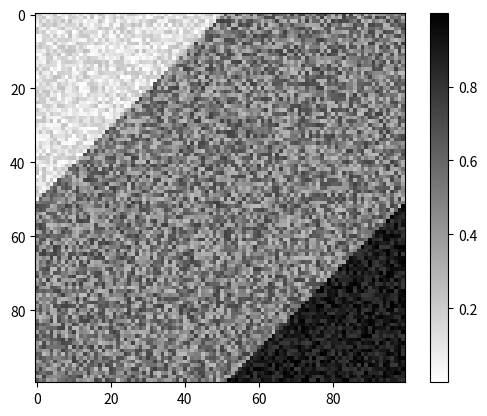

Source code (Python):
import numpy as np
import matplotlib.pyplot as plt

'''
# 0 - 0.25 Blancos
# 0.26 - 0.75 Grises
# 0.76 - 1 Negros

Vamos a agrupar los coles por regiones de la cuadricula, pero distribuyendolos 
aleatoriamente segun el rango de grises que definen cada color.
'''

'''
Region del blanco --> (0,5) - (5,0) La suma siempre 5 o menos 
Region del Gris --> (0,10) - (10-0) La suma entre 6 y 10  
Region del Negro --> (5,10) - (10-5) La suma entre 11 y 15 
'''

def definirRegiones(filas,columnas):
    limiteRegionBlanco = filas/4 + columnas/4
    limiteRegionNegro = filas-filas/4 + columnas-columnas/4

    return limiteRegionBlanco,limiteRegionNegro
def obtenerRegion(fila,columna,limiteBlanco,limiteNegro):
    region = fila + columna
    if region <= limiteBlanco:
        return 'blanco'
    elif limiteBlanco<= region <= limiteNegro:
        return 'gris'
    else:
        return 'negro'

#Generamos una matriz 100x100 con valores aleatorios entre -1 y 1
filas = 100
columnas = 100
#ruido_blanco = np.random.uniform(0, 1, (filas, columnas))
ruido_blanco_suavizado = np.zeros((filas, columnas))

contBlancos = 0
contGrises = 0
contNegros = 0

limiteBlanco, limiteNegro = definirRegiones(filas,columnas)


for fila in range(0,filas):
    for columna in range(0,columnas):
        region = obtenerRegion(fila,columna,limiteBlanco,limiteNegro)
        if region == 'blanco':
            contBlancos+=1
            ruido_blanco_suavizado[fila][columna] = np.random.uniform(0,0.25)
        elif region == 'gris':
            contGrises += 1
            ruido_blanco_suavizado[fila][columna] = np.random.uniform(0.26, 0.75)
        elif region == 'negro':
            contNegros += 1
            ruido_blanco_suavizado[fila][columna] = np.random.uniform(0.76, 1)

#no se necesitan restricciones de rangos de gris ya que se establecen en el bucle, entre 0 y 1
plt.imshow(ruido_blanco_suavizado, cmap='gray_r')
plt.colorbar()
plt.show()


print(contBlancos,contGrises,contNegros)


'''Color Map Options:
'gray' 
'viridis'
'plasma'
'inferno'
'jet'
'coolwarm'

sufijo _r invierte el mapa de colores (jet_r)
'''